Run: headless pygame with SDL's dummy video driver; simulated clock (each Clock.tick advances the game by its frame time, no real sleeping); random seed 0; keys injected as events and as key.get_pressed() state; mouse plan: one left click at the window centre at the start of phase 2, then a move to the lower-right quarter at the start of phase 3.
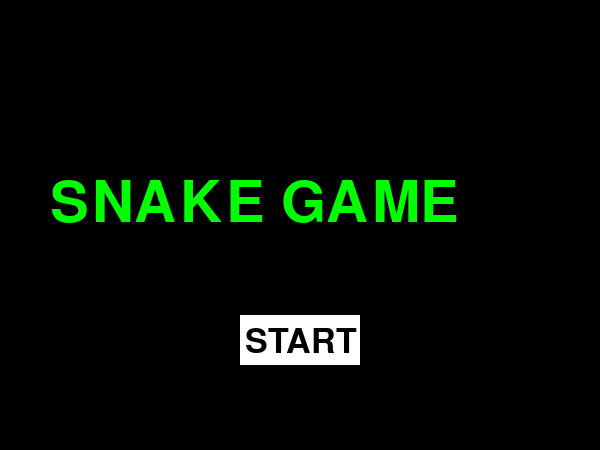
Frame 1 of 4 · flips 1–60 · no input
Frame 2 of 4 · flips 61–180 · clicked the window centre · tapped SPACE, RETURN · held RIGHT (→), D · screen unchanged from frame 1, image omitted
Frame 3 of 4 · flips 181–300 · moved the mouse to the lower-right quarter · held DOWN (↓), S · screen unchanged from frame 2, image omitted
Frame 4 of 4 · flips 301–420 · held LEFT (←), A, UP (↑), W · screen unchanged from frame 3, image omitted

The pygame program that drew these frames:

import pygame as pg
import sys
import random

red = (255, 0, 0)
green = (0, 255, 0)
black = (0, 0, 0)
white = (255, 255, 255)
brown = (165, 42, 42)

gameSize = [600,450]
width=gameSize[0]
height=gameSize[1]

def showScore():
    SFont = pg.font.SysFont('monaco', 32)
    Ssurf = SFont.render("Score  :  {0}".format(score), True, black)
    GAME.blit(Ssurf, (5,0))

def run():
    check = True
    global score,speed,level
    Size = 10
    score = 0
    speed = 5
    level = 5
    state = ''
    change = ''

    snakeHead = [random.randrange(0, width - Size), random.randrange(0, height - Size)]
    snakeBody = [snakeHead]

    food = [random.randrange(0, width - Size), random.randrange(0, height - Size)]
    foodSpawn = True

    while check:
        for event in pg.event.get():
            if event.type == pg.QUIT:
                check = False
                sys.exit()

            if event.type == pg.KEYDOWN:
                if event.key == pg.K_RIGHT:
                    change = 'RIGHT'
                if event.key == pg.K_LEFT:
                    change = 'LEFT'
                if event.key == pg.K_UP:
                    change = 'UP'
                if event.key == pg.K_DOWN:
                    change = 'DOWN'

        if change == 'RIGHT' and state != 'LEFT':
            state = 'RIGHT'
        elif change == 'LEFT' and state != 'RIGHT':
            state = 'LEFT'
        elif change == 'UP' and state != 'DOWN':
            state = 'UP'
        elif change == 'DOWN' and state != 'UP':
            state = 'DOWN'

        if state == 'RIGHT':
            snakeHead[0] += speed
        elif state == 'LEFT':
            snakeHead[0] -= speed
        elif state == 'DOWN':
            snakeHead[1] += speed
        elif state == 'UP':
            snakeHead[1] -= speed

        drawHead = pg.Rect(snakeHead[0], snakeHead[1], Size, Size)
        drawFood = pg.Rect(food[0], food[1], Size, Size)

        snakeBody.insert(0, list(snakeHead))

        if drawHead.colliderect(drawFood):
            print('먹는다!')
            foodSpawn = False
            score += 1
        else:
            snakeBody.pop()

        if score == level:
            level += 10
            speed += 1
            print('레벨 업! ' + str(speed))

        if foodSpawn == False:
            food = [random.randrange(1, width - Size), random.randrange(1, height - Size)]
            foodSpawn = True

        GAME.fill(white)
        for pos in snakeBody:
            pg.draw.rect(GAME, green, pg.Rect(pos[0], pos[1], Size, Size))

        pg.draw.rect(GAME, red, pg.Rect(snakeHead[0], snakeHead[1], Size, Size))
        pg.draw.rect(GAME, brown, pg.Rect(food[0], food[1], Size, Size))

        if drawHead.bottom > height:
            print('벽 조심')
            gameOver()
            check=False
        elif drawHead.top < 0:
            print('벽 조심')
            gameOver()
            check=False
        elif drawHead.left < 0:
            print('벽 조심')
            gameOver()
            check=False
        elif drawHead.right > width:
            print('벽 조심')
            gameOver()
            check=False

        for tail in snakeBody[1:]:
            if snakeHead == tail:
                print('꼬리 조심')
                gameOver()
                check = False
        showScore()
        pg.display.flip()
        FPS.tick(30)

def main():
    global GAME,FPS
    pg.init()

    GAME = pg.display.set_mode(gameSize)
    pg.display.set_caption("Snake Game")
    FPS = pg.time.Clock()

    check = True
    while check:
        for event in pg.event.get():
            if event.type == pg.QUIT:
                check = False
                sys.exit()

        GAME.fill(black)

        endFont = pg.font.SysFont('Stencil', 85)
        reFont = pg.font.SysFont('monaco', 50)

        GOsurf = endFont.render("SNAKE GAME", True, green)
        GAME.blit(GOsurf, ((width / 2) - 250, (height / 2) - 50))

        pg.draw.rect(GAME, white, pg.Rect((width / 2) - 60, (height / 2) + 90, 120, 50))
        text = reFont.render("START", True, black)
        GAME.blit(text, ((width / 2) - 55, (height / 2) + 100))

        cur = pg.mouse.get_pos()
        click = pg.mouse.get_pressed()
        if ((width / 2) - 60) + 120 > cur[0] > (width / 2) - 60 and ((height / 2) + 90) + 50 > cur[1] > (height / 2) + 90:
            print('버튼 포인트')
            if (click[0] == 1):
                print('버튼 클릭')
                run()
                check=False

        pg.display.flip()

def gameOver():
    check =True
    while check:
        for event in pg.event.get():
            if event.type == pg.QUIT:
                check = False
                sys.exit()

        GAME.fill(black)
        endFont = pg.font.SysFont('times new roman', 72)
        reFont = pg.font.SysFont('monaco', 70)

        GOsurf = endFont.render("Game Over", True, red)
        GAME.blit(GOsurf, ((width / 2) - 150, (height / 2) - 50))

        Ssurf = endFont.render("Score  :  {0}".format(score), True, red)
        GAME.blit(Ssurf, ((width / 2) - 130, (height / 2) + 50))

        pg.draw.rect(GAME, white, pg.Rect((width / 2) - 60, (height / 2) + 150, 120, 50))
        text=reFont.render("RE?",True,black)
        GAME.blit(text, ((width / 2) - 45, (height / 2) + 155))

        cur = pg.mouse.get_pos()
        click = pg.mouse.get_pressed()
        if ((width / 2) - 60)+120>cur[0]>(width / 2)-60 and ((height / 2) + 150)+50>cur[1]>(height / 2)+150:
            print('버튼 포인트')
            if(click[0]==1):
                print('버튼 클릭')
                run()
        pg.display.flip()

main()
